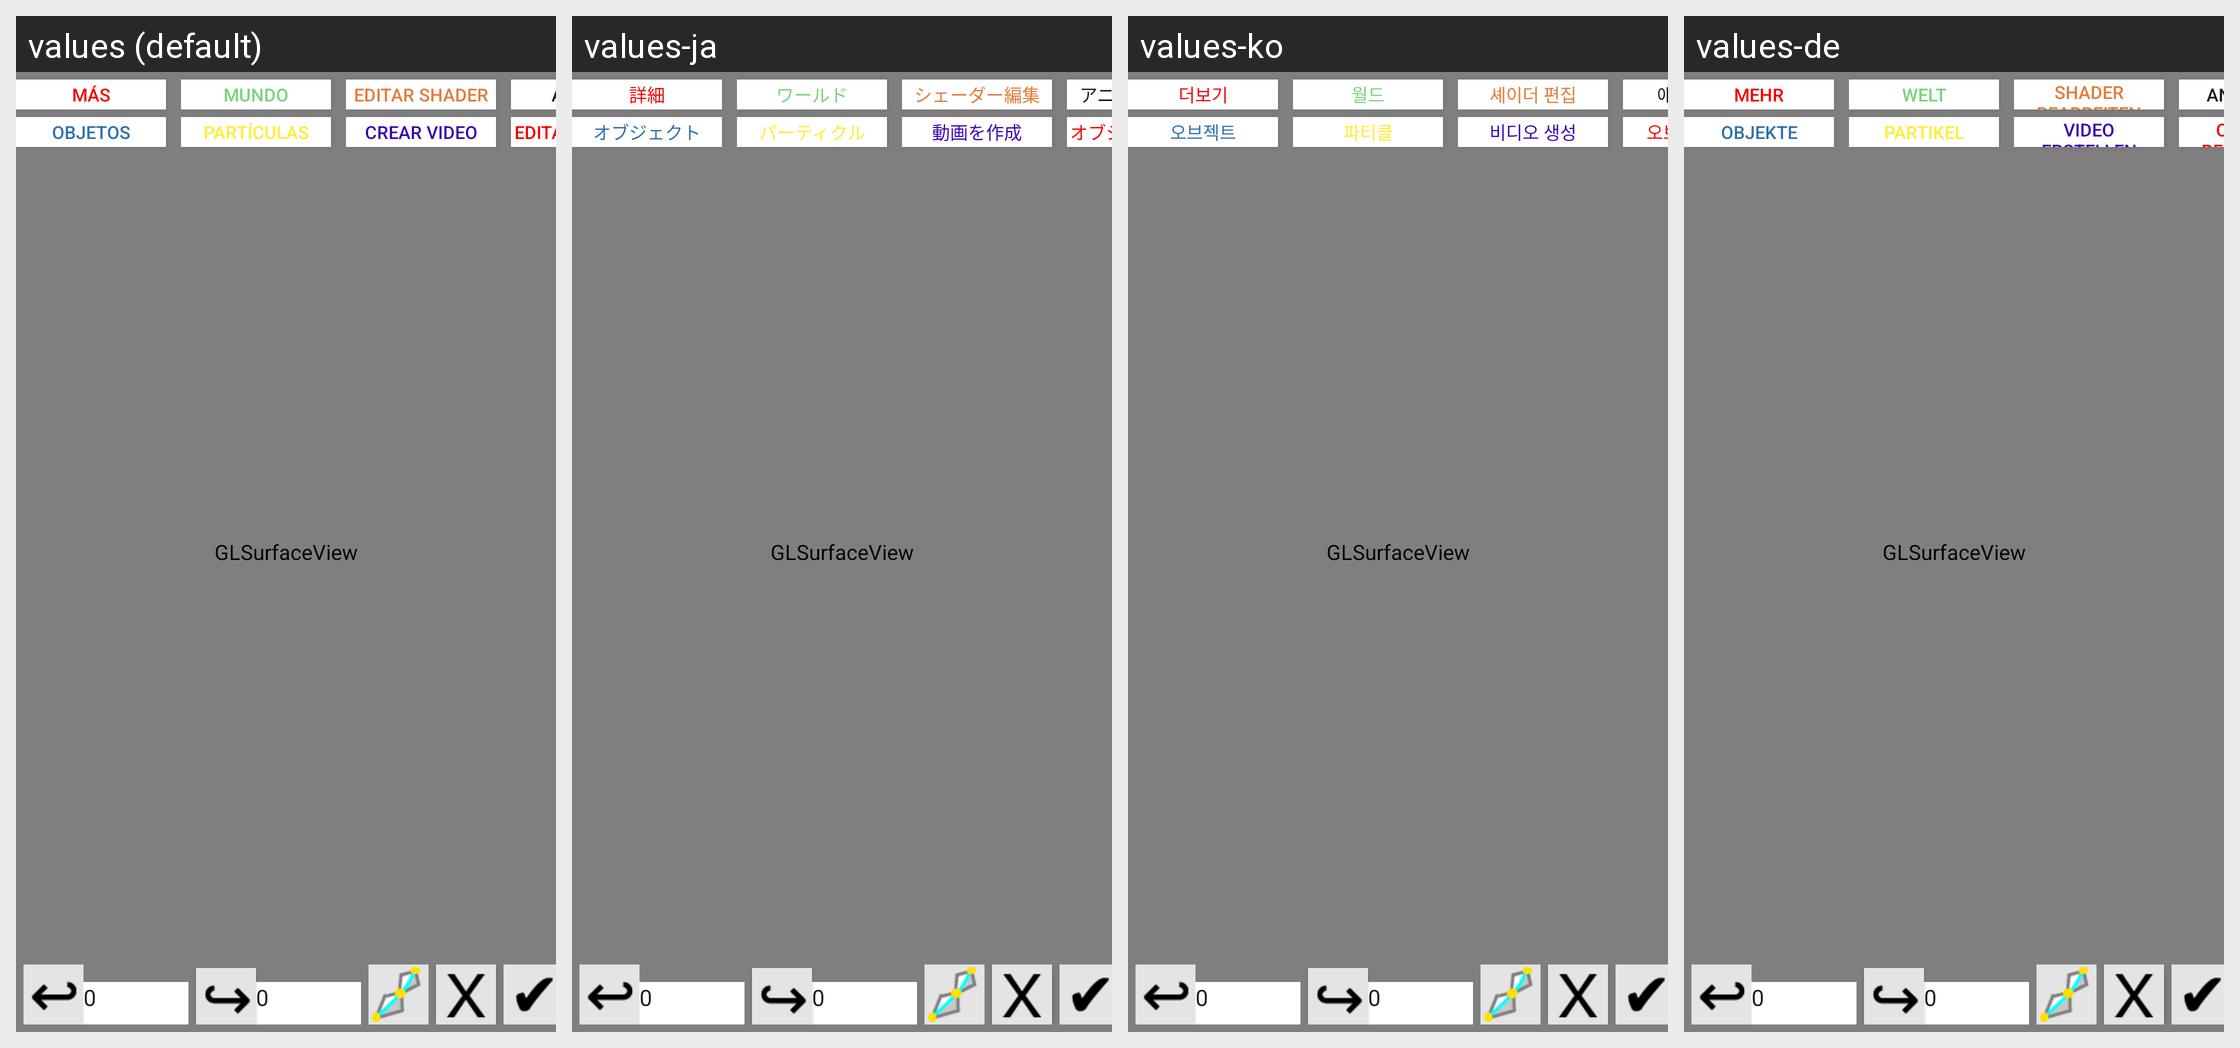

For this localized Android screen grid, give each drawn string resource with its value in every locale shown.
Android screen res/layout/main.xml rendered under 4 locales, left to right: values (default), values-ja, values-ko, values-de. Device: Nexus 5 (rendered at 1080×1920; each locale shown at half size, 540×960, under a caption strip naming it); theme AppTheme.Fullscreen.
Other locales in the repository, not shown: values-ar, values-en, values-iw, values-pt, values-ru, values-sv, values-zh.
Strings drawn on this screen, with the default value and each locale's value (text and hints the layout hard-codes, and strings that could not be matched under every locale, appear in the picture but are not listed):

mas
  values: MÁS
  values-ja: 詳細
  values-ko: 더보기
  values-de: MEHR

objetos
  values: OBJETOS
  values-ja: オブジェクト
  values-ko: 오브젝트
  values-de: OBJEKTE

mundo
  values: Mundo
  values-ja: ワールド
  values-ko: 월드
  values-de: Welt

particulas
  values: Partículas
  values-ja: パーティクル
  values-ko: 파티클
  values-de: Partikel

shader
  values: Editar Shader
  values-ja: シェーダー編集
  values-ko: 셰이더 편집
  values-de: Shader Bearbeiten

produccion
  values: Crear Video
  values-ja: 動画を作成
  values-ko: 비디오 생성
  values-de: Video Erstellen

animar
  values: ANIMAR
  values-ja: アニメーション
  values-ko: 애니메이션
  values-de: ANIMIEREN

editarobjetos
  values: Editar Objetos
  values-ja: オブジェクト編集
  values-ko: 오브젝트 편집
  values-de: Objekte Bearbeiten
